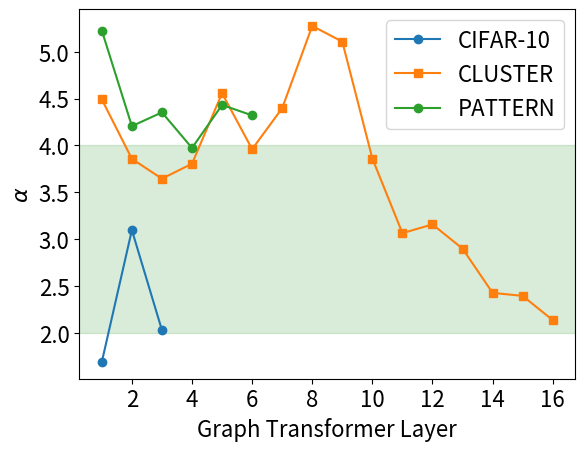
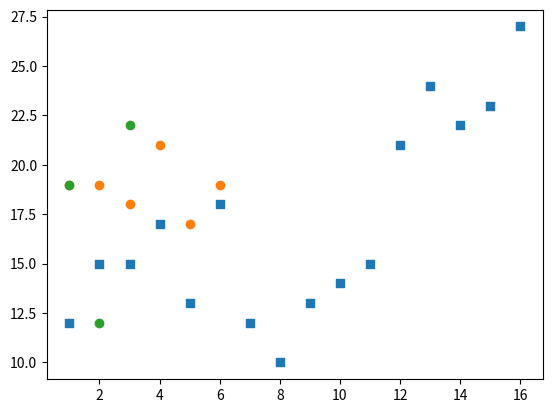

Here is the Python script that generated these plots, in order:
import matplotlib.pyplot as plt

layers_cifar =[1,2,3]
layers_cluster = [1,2,3,4,5,6,7,8,9,10,11,12,13,14,15,16]
layers_pattern = [1,2,3,4,5,6]

pl_cluster =[12,15,15,17,13,18,12,10,13,14,15,21,24,22,23,27]
pl_cifar = [19,12,22]
pl_pattern=[19,19,18,21,17,19]


alpha_cifar = [ 1.688,3.0955,2.027]
alpha_cluster =[4.49, 3.856, 3.644, 3.804, 4.556, 3.959, 4.397, 5.275, 5.107, 3.859, 3.063, 3.156, 2.897, 2.425, 2.393, 2.134]
alpha_pattern = [ 5.226, 4.205, 4.352, 3.972, 4.431, 4.320]

plt.plot(layers_cifar, alpha_cifar, label ='CIFAR-10', marker='o')
plt.plot(layers_cluster, alpha_cluster, label ='CLUSTER', marker='s')
plt.plot(layers_pattern, alpha_pattern, label ='PATTERN', marker='o')

# Shade the area between y=2 and y=4 in green
plt.axhspan(2, 4, color='green', alpha=0.15)

# Set axis labels with font size 16
plt.xlabel('Graph Transformer Layer', fontsize=16)
plt.ylabel(r'$\alpha$', fontsize=16)
plt.xticks(fontsize=16)
plt.yticks(fontsize=16)

plt.legend(fontsize=16)
plt.show()

plt.figure()
plt.scatter(layers_cluster, pl_cluster, label ='CLUSTER', marker='s')
plt.scatter(layers_pattern, pl_pattern,label ='PATTERN', marker='o')
plt.scatter(layers_cifar,pl_cifar, label ='CIFAR-10', marker='o')